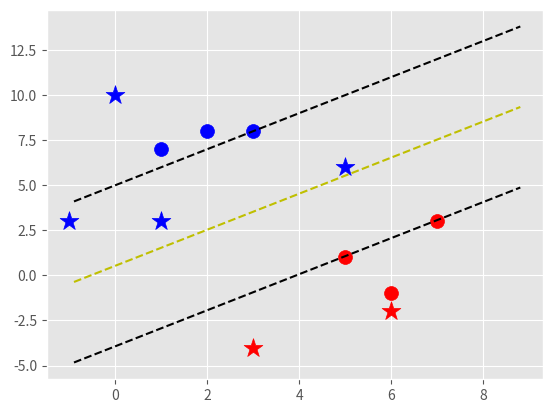

Recreate this plot in Python.
# watch https://www.youtube.com/watch?v=5zRmhOUjjGY

import numpy as np
import matplotlib.pyplot as plt
from matplotlib import style

style.use('ggplot')

class mySVM:
    def __init__(self, visualization=True):
        self.visualization = visualization
        self.colors = {1:'r', -1:'b'}
        if self.visualization:
            self.fig = plt.figure()
            self.ax = self.fig.add_subplot(1,1,1)

    def fit(self, data):
        """train the classifier"""
        self.data = data
        # for each w {||w||:[w,b]}
        opt_dict = {}
        transform = [[1,1],
                     [-1,1],
                     [-1,-1],
                     [1,-1]]

        all_data = []
        for yi in self.data:
            for featureset in self.data[yi]:
                for feature in featureset:
                    all_data.append(feature)

        self.max_feature_value = max(all_data)
        self.min_feature_value = min(all_data)
        all_data = None

        step_sizes = [self.max_feature_value*(1/10**i) for i in range(1,4)]
        # step_sizes = [self.max_feature_value*0.1,
        #                 self.max_feature_value*0.01,
        #                 self.max_feature_value*0.001,]
        # extremely expensive
        b_range_multiple = 5
        b_multiple = 5

        latest_optimum = self.max_feature_value*10

        for step in step_sizes:
            w = np.array([latest_optimum, latest_optimum])
            # can do this only because this is convex
            optimized = False
            while not optimized:
                for b in np.arange(-1*self.max_feature_value*b_range_multiple,
                                    self.max_feature_value*b_range_multiple,
                                    step*b_multiple):
                    for transformation in transform:
                        w_t = w*transformation
                        found_option = True
                        # weakest link in SVM fundamentally
                        # yi(xi.w+b) >= 1
                        for i in self.data:
                            for xi in self.data[i]:
                                yi = i
                                if not yi*(np.dot(w_t,xi)+b) >=1:
                                    found_option = False
                                    break
                        if found_option:
                            opt_dict[np.linalg.norm(w_t)] = [w_t, b]
                if w[0] < 0:
                    optimized = True
                    print("optimized a step")
                else:
                    w = w - step
            norms = sorted([n for n in opt_dict])
            opt_choice = opt_dict[norms[0]]
            # ||w||:[w,b]
            self.w = opt_choice[0]
            self.b = opt_choice[1]
            latest_optimum = opt_choice[0][0]+step*2


    def predict(self, features):
        # sign(x.w+b)
        classification = np.sign(np.dot(np.array(features), self.w)+self.b)
        if classification !=0 and self.visualization:
            self.ax.scatter(features[0], features[1], s=200, marker='*', c=self.colors[classification])
        return classification

    def visualize(self):
        [[self.ax.scatter(x[0], x[1], s=100, color=self.colors[i]) for x in data_dict[i]] for i in data_dict]

        # hyperplane : x.w+b = 0
        # +ve : x.w+b = 1
        # -ve : x.w+b = -1
        def hyperplane(x,w,b,v):
            return (-w[0]*x-b+v) / w[1]

        datarange = (self.min_feature_value*0.9, self.max_feature_value*1.1)
        hyp_x_min = datarange[0]
        hyp_x_max = datarange[1]

        # +ve sv hyperplane
        psv1 = hyperplane(hyp_x_min, self.w, self.b, 1)
        psv2 = hyperplane(hyp_x_max, self.w, self.b, 1)
        self.ax.plot([hyp_x_min, hyp_x_max], [psv1, psv2], 'k--')

        # -ve sv hyperplane
        nsv1 = hyperplane(hyp_x_min, self.w, self.b, -1)
        nsv2 = hyperplane(hyp_x_max, self.w, self.b, -1)
        self.ax.plot([hyp_x_min, hyp_x_max], [nsv1, nsv2], 'k--')

        # db hyperplane
        db1 = hyperplane(hyp_x_min, self.w, self.b, 0)
        db2 = hyperplane(hyp_x_max, self.w, self.b, 0)
        self.ax.plot([hyp_x_min, hyp_x_max], [db1, db2], 'y--')

        plt.show()

data_dict = {-1:np.array([[1,7],
                          [2,8],
                          [3,8]]),
              1:np.array([[5,1],
                          [6,-1],
                          [7,3]])}

svm = mySVM()
svm.fit(data=data_dict)

predict_us = [[0,10], [1,3], [3,-4], [5,6], [-1,3], [6,-2]]

for p in predict_us:
    svm.predict(p)

svm.visualize()
